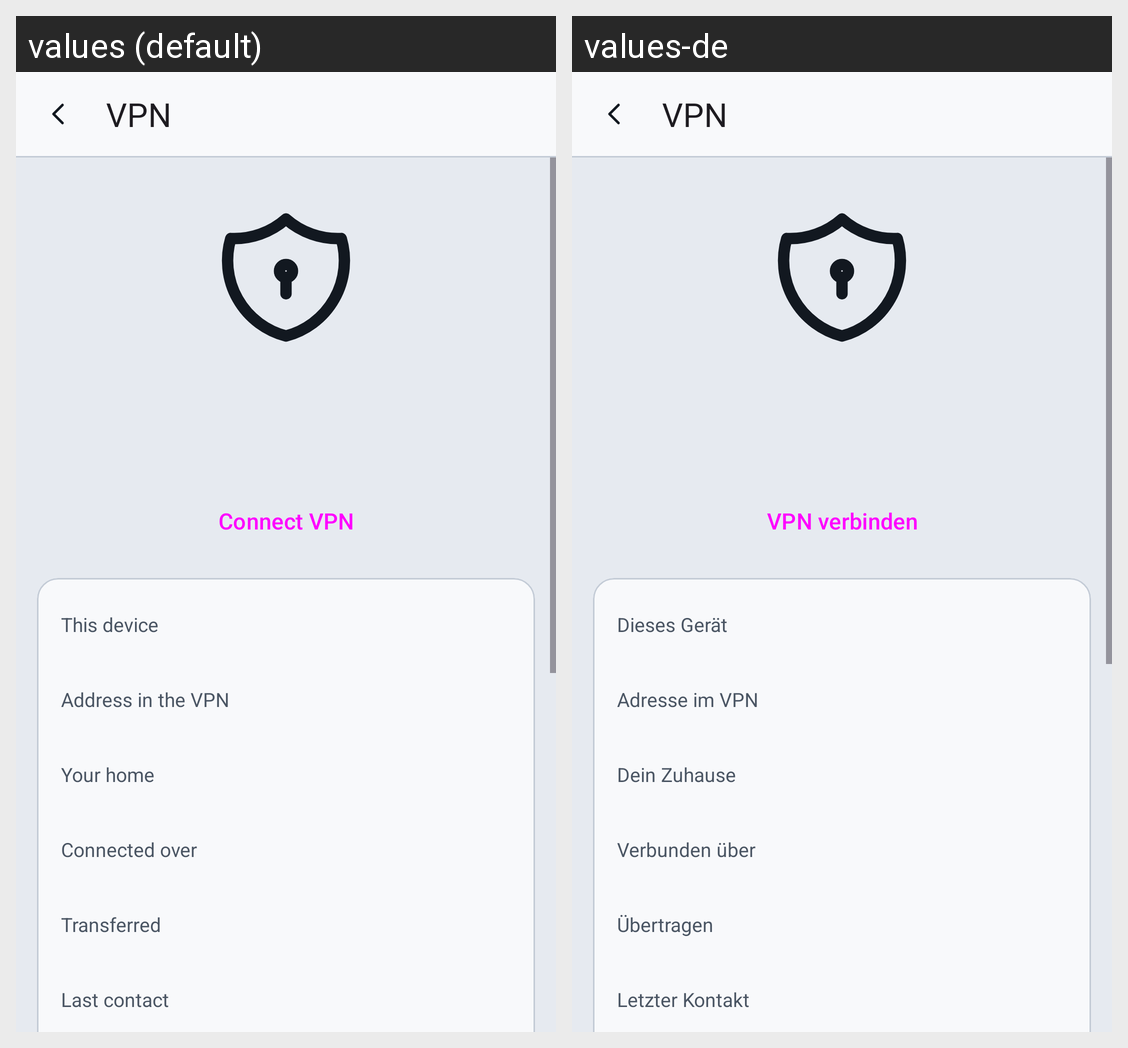

For this localized Android screen grid, give each drawn string resource with its value in every locale shown.
Android screen res/layout/activity_vpn.xml rendered under 2 locales, left to right: values (default), values-de. Device: Nexus 5 (rendered at 1080×1920; each locale shown at half size, 540×960, under a caption strip naming it); theme Theme.PiGuard.
Strings drawn on this screen, with the default value and each locale's value (text and hints the layout hard-codes, and strings that could not be matched under every locale, appear in the picture but are not listed):

vpn_title
  values: VPN
  values-de: VPN

connect_vpn
  values: Connect VPN
  values-de: VPN verbinden

vpn_device
  values: This device
  values-de: Dieses Gerät

vpn_address
  values: Address in the VPN
  values-de: Adresse im VPN

vpn_server
  values: Your home
  values-de: Dein Zuhause

vpn_way
  values: Connected over
  values-de: Verbunden über

vpn_traffic
  values: Transferred
  values-de: Übertragen

vpn_last
  values: Last contact
  values-de: Letzter Kontakt
